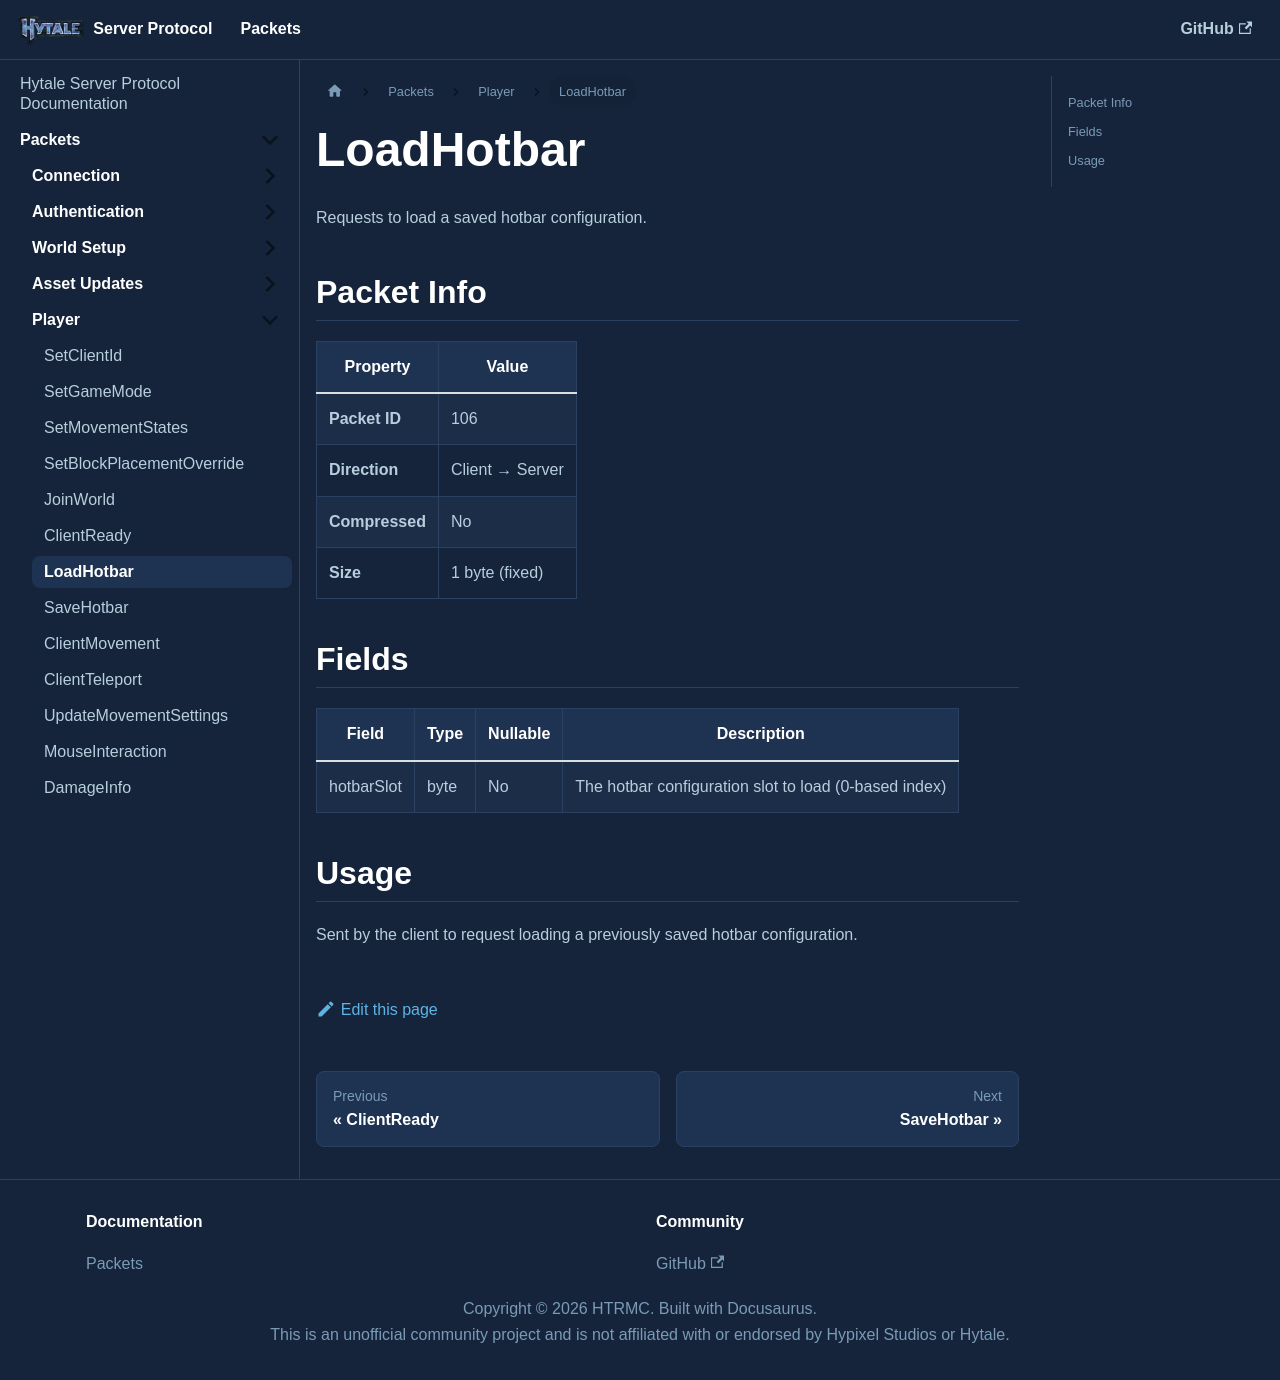

repository: HTRMC/HytaleServerDocs · page: docs/packets/player/loadhotbar/index.html · generator: docusaurus

---
sidebar_position: 7
---

# LoadHotbar

Requests to load a saved hotbar configuration.

## Packet Info

| Property | Value |
|----------|-------|
| **Packet ID** | 106 |
| **Direction** | Client → Server |
| **Compressed** | No |
| **Size** | 1 byte (fixed) |

## Fields

| Field | Type | Nullable | Description |
|-------|------|----------|-------------|
| hotbarSlot | byte | No | The hotbar configuration slot to load (0-based index) |

## Usage

Sent by the client to request loading a previously saved hotbar configuration.
